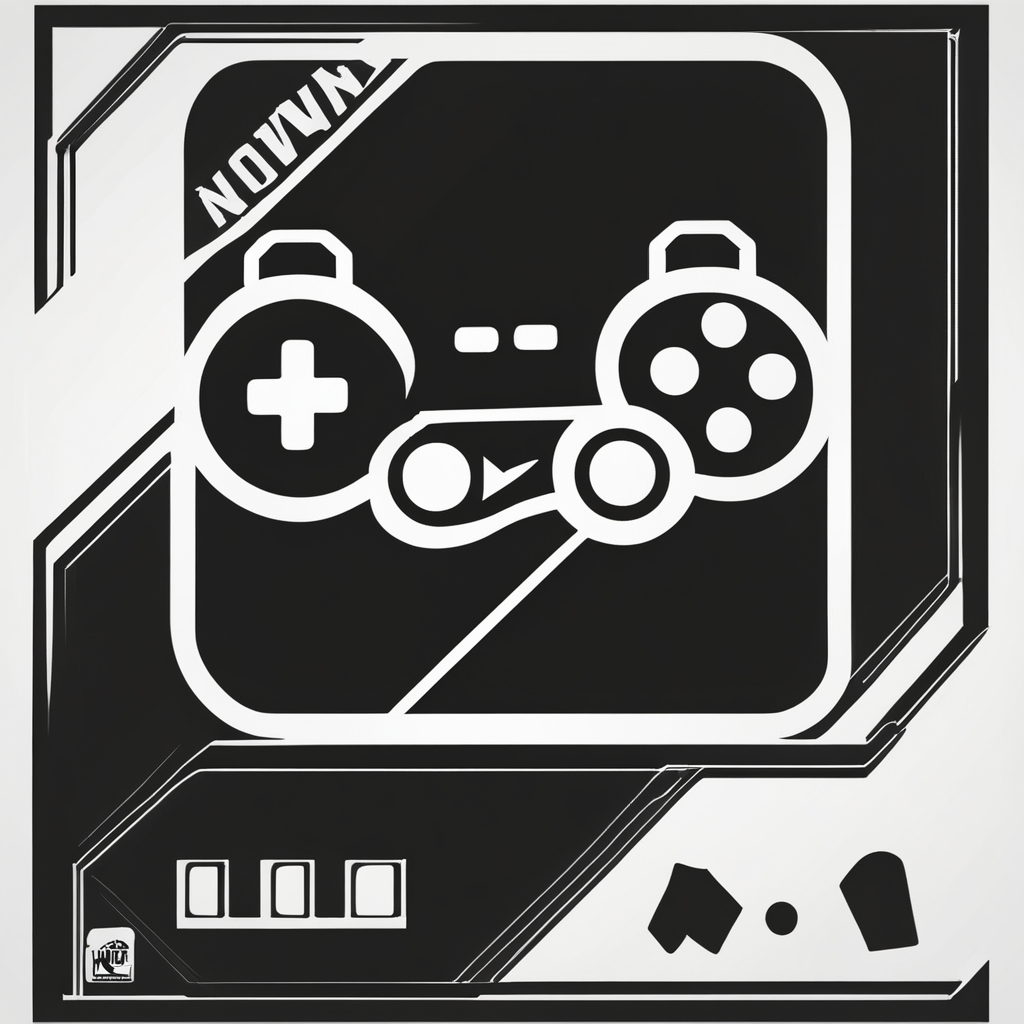
Generation parameters embedded in this image by AUTOMATIC1111 Stable Diffusion web UI or a fork of it (Forge, ...) (PNG 'parameters' text chunk):
minimalist icon, videogame modding, simple, black background, full screen
Negative prompt: abstract, glitch, deformed, mutated, ugly, disfigured, extra limbs, multiple icons
Steps: 40, Sampler: DPM++ 2M Karras, CFG scale: 7, Seed: 2941473265, Size: 1024x1024, Model hash: 31e35c80fc, Model: sd_xl_base_1.0, Refiner model: sd_xl_refiner_1.0, Refiner steps: 4, Version: v1.5.1